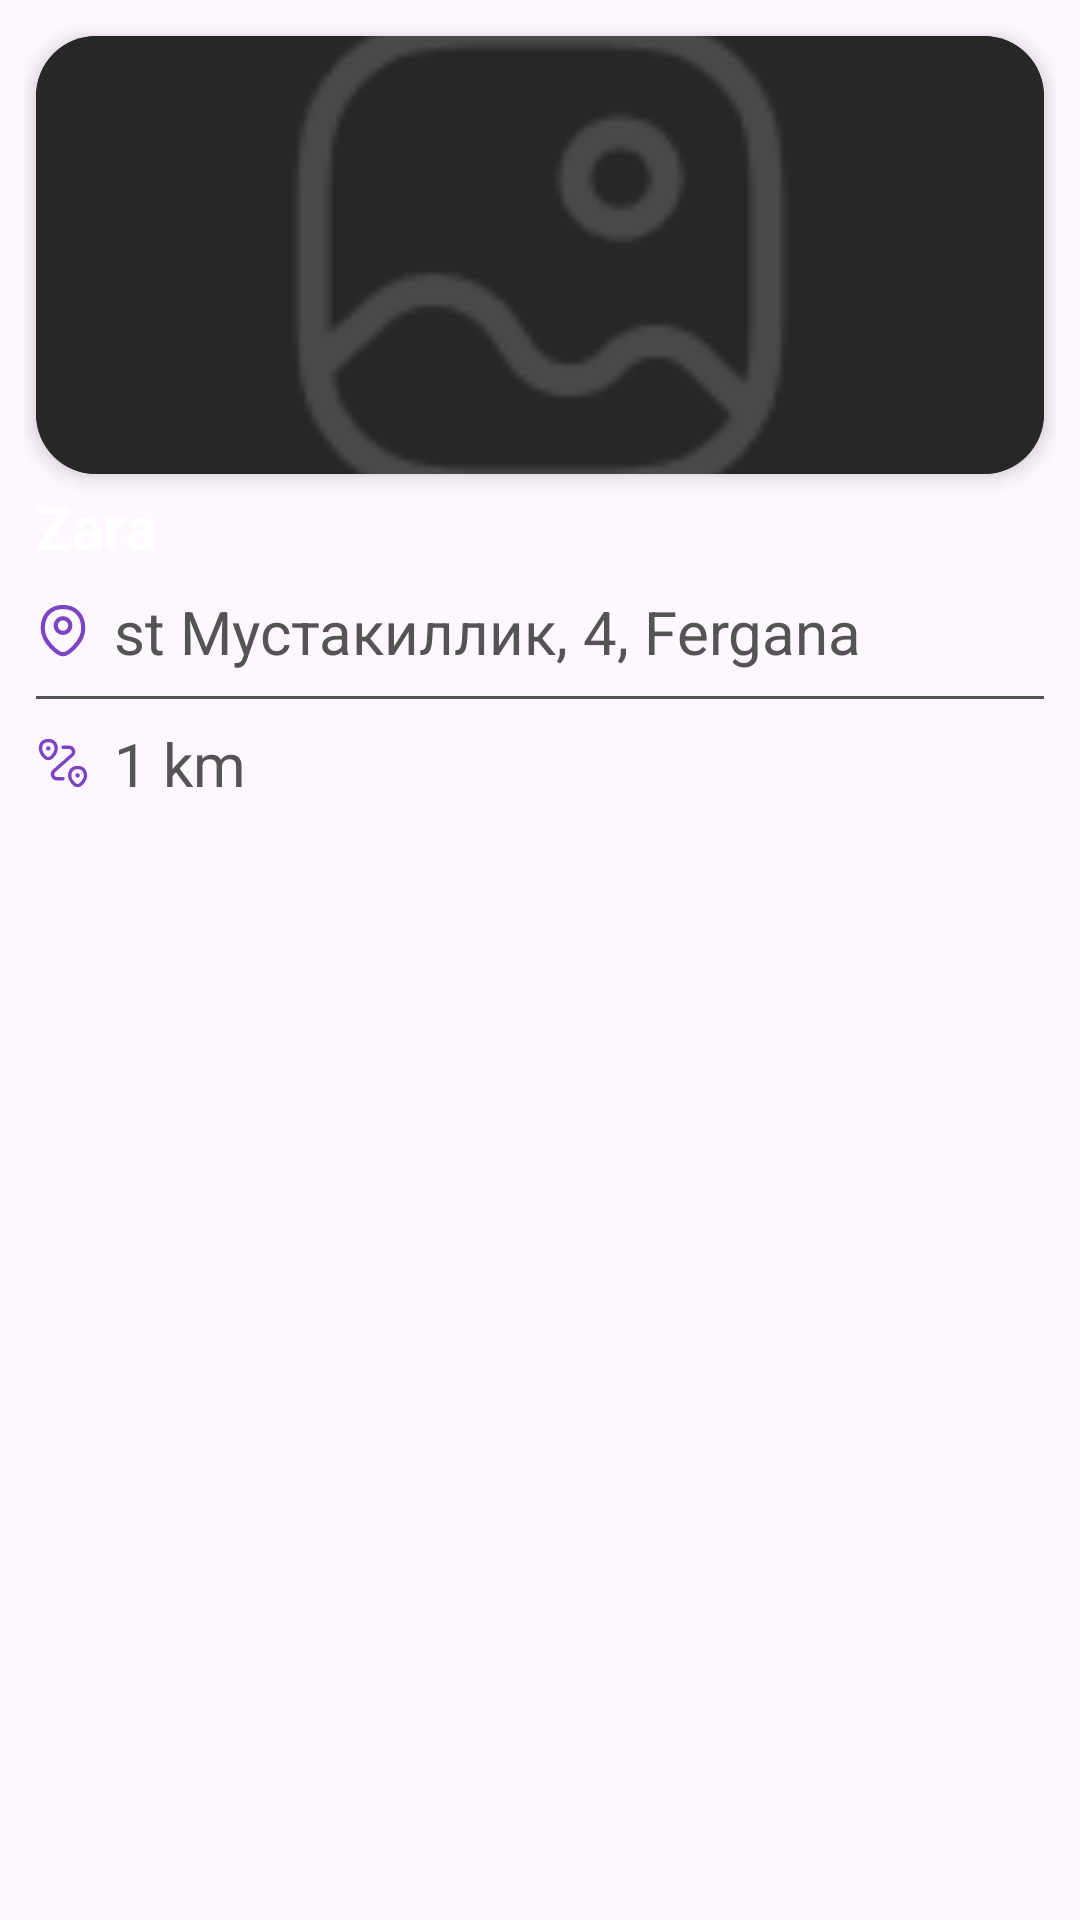

Here is an Android app screen rendered from its layout file. Give the layout XML and the strings, colors and styles it references.
<!-- AndroidManifest.xml: application theme Theme.FastExpress -->
<!-- res/layout/restaurant_item_layout.xml -->
<?xml version="1.0" encoding="utf-8"?>
<FrameLayout xmlns:android="http://schemas.android.com/apk/res/android"
    xmlns:app="http://schemas.android.com/apk/res-auto"
    xmlns:tools="http://schemas.android.com/tools"
    android:layout_width="wrap_content"
    android:layout_height="wrap_content"
    tools:background="@drawable/background_main_gradient">

    <LinearLayout
        android:layout_width="match_parent"
        android:layout_height="wrap_content"
        android:layout_margin="8dp"
        android:orientation="vertical">

        <androidx.cardview.widget.CardView
            android:layout_width="match_parent"
            android:layout_height="146dp"
            android:layout_margin="4dp"
            android:backgroundTint="#2B2B2B"
            app:cardCornerRadius="20dp"
            app:cardElevation="4dp">

            <ImageView
                android:id="@+id/image"
                android:layout_width="match_parent"
                android:layout_height="match_parent"
                android:scaleType="centerCrop"
                android:src="@drawable/placeholder" />

        </androidx.cardview.widget.CardView>

        <TextView
            android:id="@+id/tvName"
            android:layout_width="match_parent"
            android:layout_height="wrap_content"
            android:layout_marginLeft="4dp"
            android:text="Zara"
            android:textColor="@color/white"
            android:textSize="20sp"
            android:textStyle="bold" />

        <LinearLayout
            android:layout_width="match_parent"
            android:layout_height="wrap_content"
            android:layout_marginLeft="4dp"
            android:layout_marginTop="8dp"
            android:gravity="center_vertical"
            android:orientation="horizontal">

            <ImageView
                android:layout_width="18dp"
                android:layout_height="18dp"
                android:src="@drawable/location"
                app:tint="@color/color_primary" />

            <TextView
                android:id="@+id/tvAddress"
                android:layout_width="match_parent"
                android:layout_height="wrap_content"
                android:layout_marginLeft="8dp"
                android:ellipsize="end"
                android:maxLines="2"
                android:text="st Мустакиллик, 4, Fergana"
                android:textColor="@color/grey_color"
                android:textSize="20sp" />

        </LinearLayout>

        <View
            android:layout_width="match_parent"
            android:layout_height="1dp"
            android:layout_marginLeft="4dp"
            android:layout_marginTop="8dp"
            android:layout_marginRight="4dp"
            android:background="@color/grey_color" />


        <LinearLayout
            android:layout_width="match_parent"
            android:layout_height="wrap_content"
            android:layout_marginLeft="4dp"
            android:layout_marginTop="8dp"
            android:gravity="center_vertical"
            android:orientation="horizontal">

            <ImageView
                android:layout_width="18dp"
                android:layout_height="18dp"
                android:src="@drawable/routing"
                app:tint="@color/color_primary" />

            <TextView
                android:id="@+id/tvDistance"
                android:layout_width="match_parent"
                android:layout_height="wrap_content"
                android:layout_marginLeft="8dp"
                android:ellipsize="end"
                android:maxLines="1"
                android:text="1 km"
                android:textColor="@color/grey_color"
                android:textSize="20sp" />

        </LinearLayout>

    </LinearLayout>

</FrameLayout>
<!-- resources referenced by this layout -->
<resources>
  <color name="color_primary">#7B44C2</color>
  <color name="grey_color">#545454</color>
  <color name="white">#fff</color>
  <!-- drawable background_main_gradient (drawable) -->
  <?xml version="1.0" encoding="utf-8"?>
  <shape xmlns:android="http://schemas.android.com/apk/res/android">
      <gradient
          android:endColor="#121212"
          android:angle="-90"
          android:startColor="#333333"/>
  </shape>
  <!-- drawable location (drawable) -->
  <vector xmlns:android="http://schemas.android.com/apk/res/android"
      android:width="16dp"
      android:height="18dp"
      android:viewportWidth="16"
      android:viewportHeight="18">
    <path
        android:pathData="M14.75,8.087C14.75,12.813 9.5,16.75 8,16.75C6.5,16.75 1.25,12.813 1.25,8.087C1.25,3.362 4.272,1 8,1C11.728,1 14.75,3.362 14.75,8.087Z"
        android:strokeWidth="1.4"
        android:fillColor="#00000000"
        android:strokeColor="#B337FF"/>
    <path
        android:pathData="M10.438,7.188C10.438,8.534 9.346,9.625 8,9.625C6.654,9.625 5.563,8.534 5.563,7.188C5.563,5.841 6.654,4.75 8,4.75C9.346,4.75 10.438,5.841 10.438,7.188Z"
        android:strokeWidth="1.4"
        android:fillColor="#00000000"
        android:strokeColor="#B337FF"/>
  </vector>
  <!-- drawable placeholder: png bitmap (drawable, 3164 bytes) -->
  <!-- drawable routing (drawable) -->
  <vector xmlns:android="http://schemas.android.com/apk/res/android"
      android:width="18dp"
      android:height="18dp"
      android:viewportWidth="18"
      android:viewportHeight="18">
    <path
        android:pathData="M1.552,3.45C2.152,0.855 6.06,0.855 6.652,3.45C7.005,4.973 6.037,6.263 5.197,7.065C4.582,7.65 3.615,7.643 3,7.065C2.167,6.263 1.2,4.973 1.552,3.45Z"
        android:strokeWidth="1.125"
        android:fillColor="#00000000"
        android:strokeColor="#B337FF"/>
    <path
        android:pathData="M11.302,12.45C11.902,9.855 15.832,9.855 16.432,12.45C16.785,13.973 15.817,15.263 14.969,16.065C14.354,16.65 13.38,16.643 12.764,16.065C11.917,15.263 10.95,13.973 11.302,12.45Z"
        android:strokeWidth="1.125"
        android:fillColor="#00000000"
        android:strokeColor="#B337FF"/>
    <path
        android:pathData="M9,3.75H11.01C12.398,3.75 13.043,5.468 12,6.383L6.008,11.625C4.965,12.533 5.61,14.25 6.99,14.25H9"
        android:strokeLineJoin="round"
        android:strokeWidth="1.125"
        android:fillColor="#00000000"
        android:strokeColor="#B337FF"
        android:strokeLineCap="round"/>
    <path
        android:pathData="M4.115,4.125H4.123"
        android:strokeLineJoin="round"
        android:strokeWidth="1.5"
        android:fillColor="#00000000"
        android:strokeColor="#B337FF"
        android:strokeLineCap="round"/>
    <path
        android:pathData="M13.864,13.125H13.873"
        android:strokeLineJoin="round"
        android:strokeWidth="1.5"
        android:fillColor="#00000000"
        android:strokeColor="#B337FF"
        android:strokeLineCap="round"/>
  </vector>
  <style name="Theme.FastExpress" parent="Theme.MaterialComponents.DayNight.NoActionBar">
          
          
          
          <item name="colorPrimary">@color/color_primary</item>
          <item name="colorAccent">@color/color_accent</item>
      </style>
  <color name="color_accent">#CAFF37</color>
</resources>
